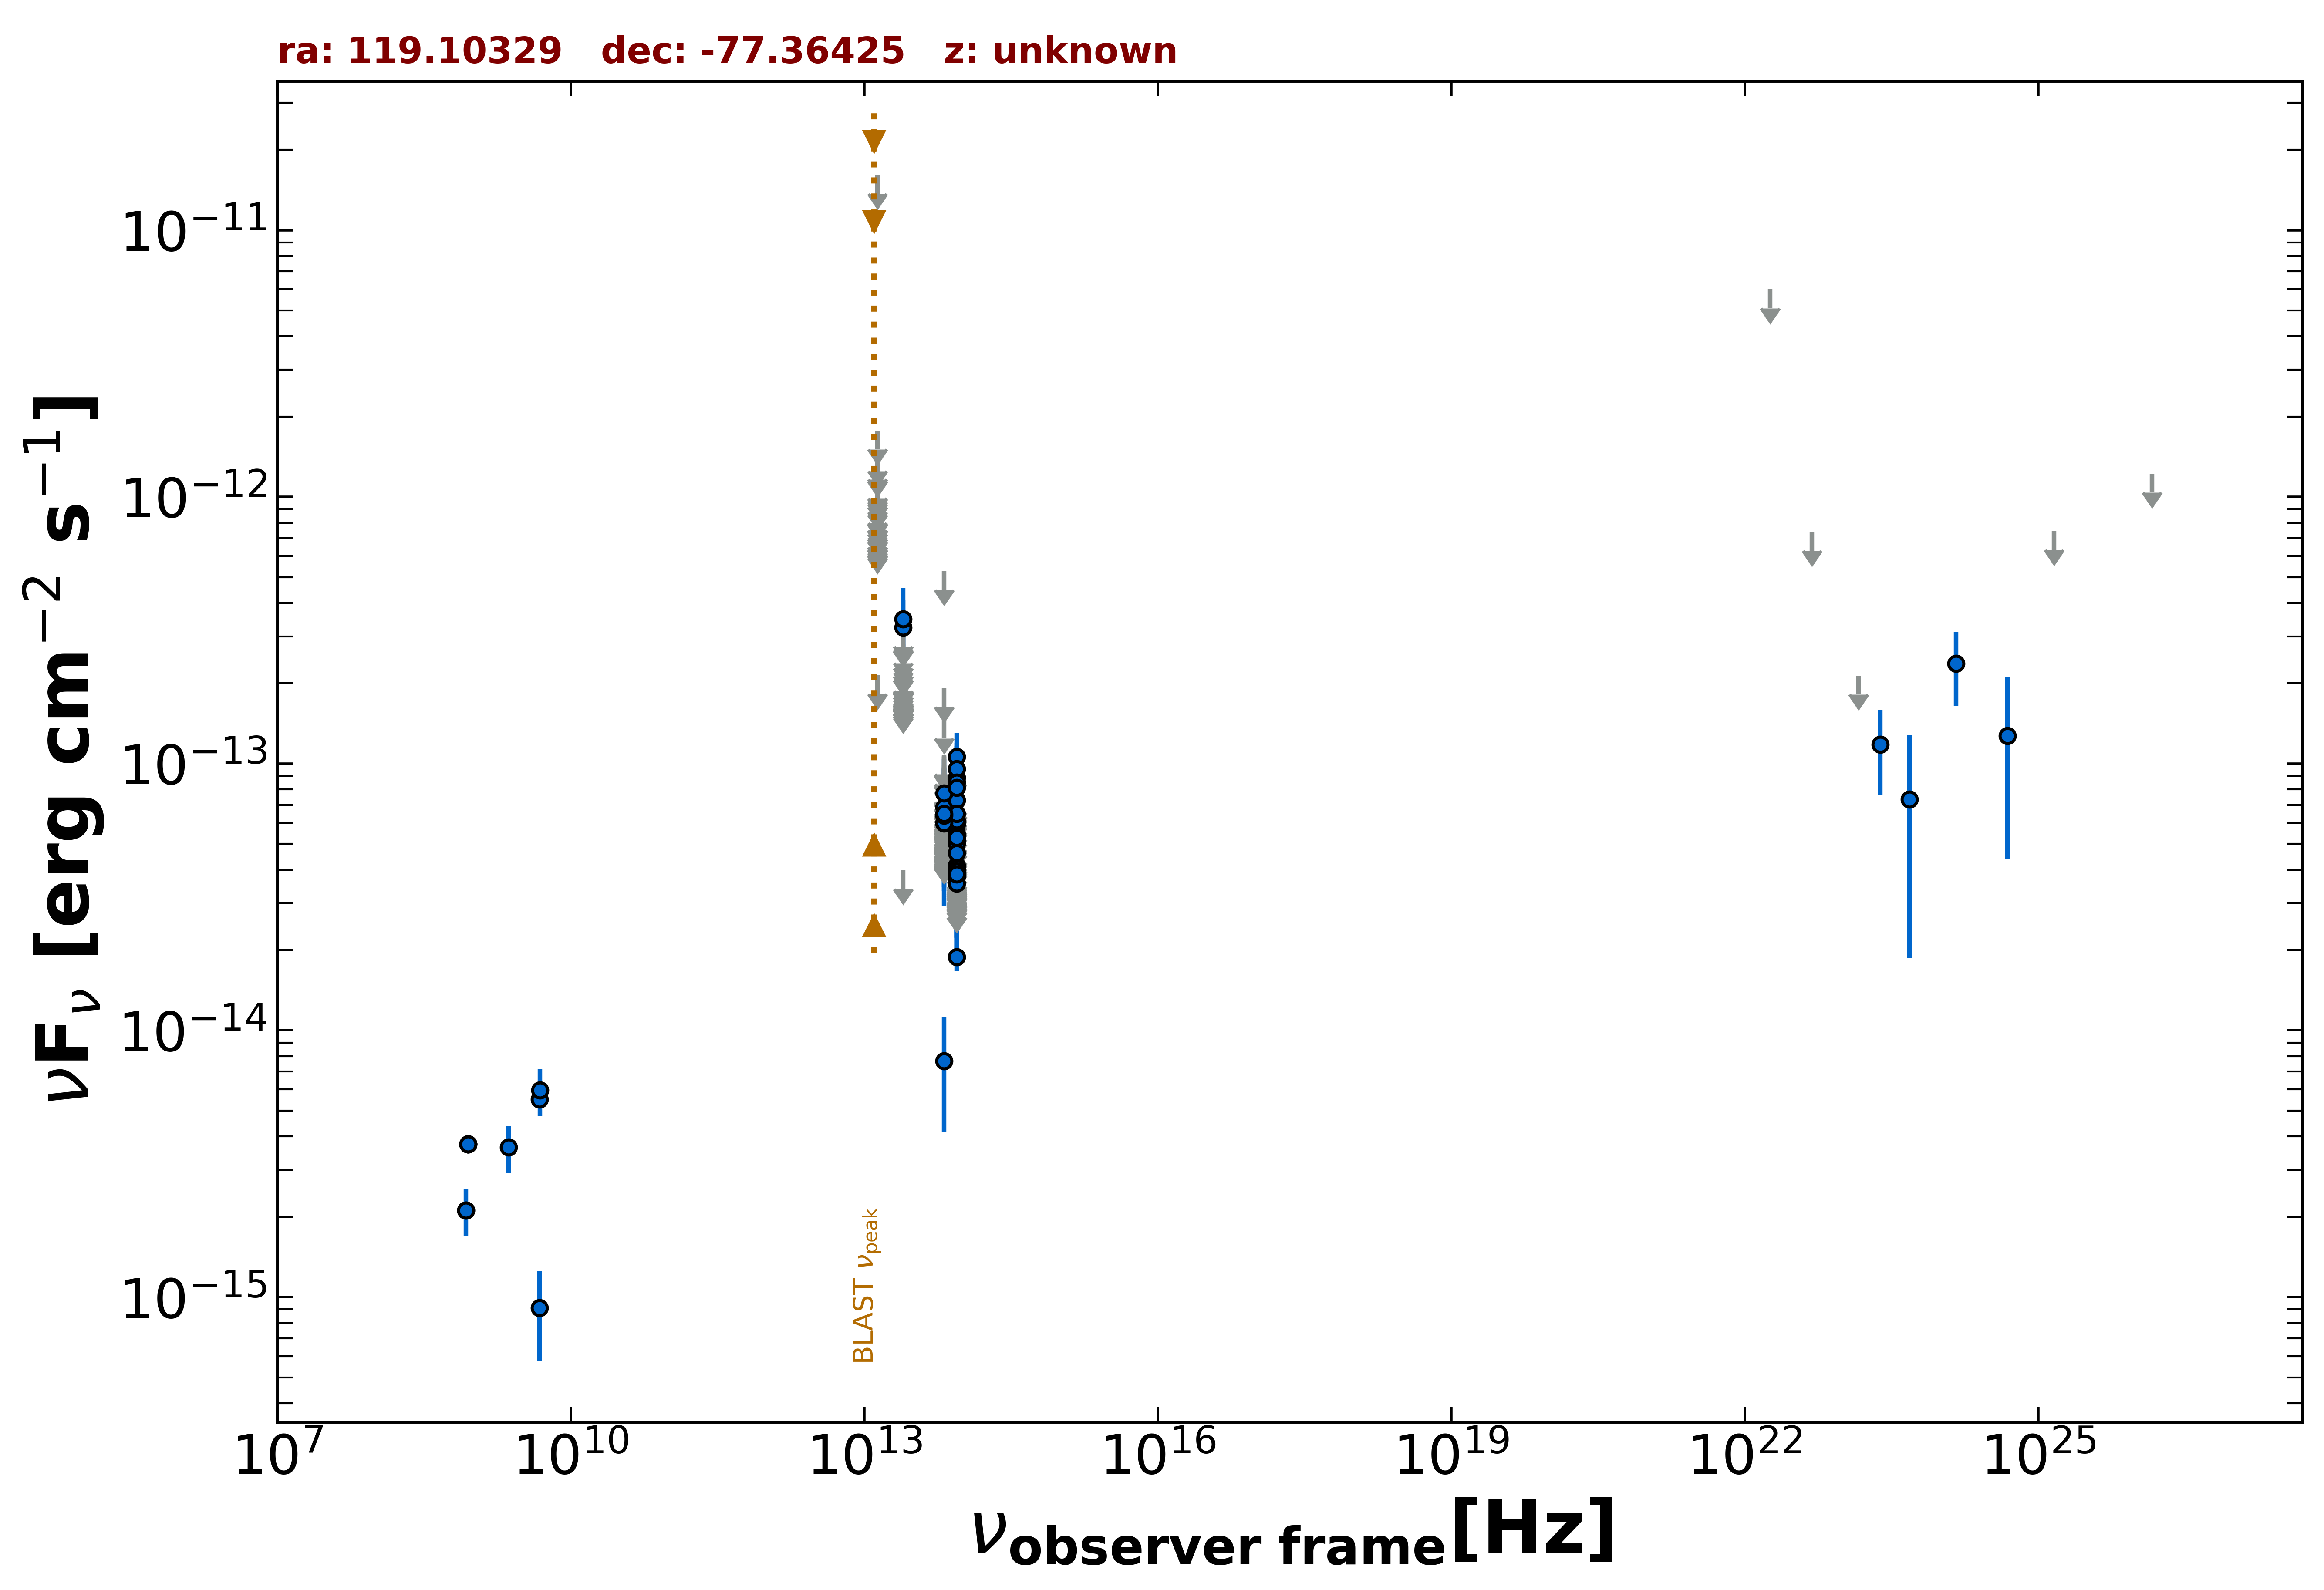

The file beside this chart, header and first rows:
freq., flux, err_flux, MJD_start, MJD_end, flag, catalog, reference
8.870e+08, 3.748e-15, 2.675e-16, 55000, 55000, , RACS, Hale et al. 2021  PASA  38  e058
8.870e+08, 3.748e-15, 2.675e-16, 55000, 55000, , RACS, Hale et al. 2021  PASA  38  e058
8.870e+08, 3.748e-15, 2.675e-16, 55000, 55000, , RACS, Hale et al. 2021  PASA  38  e058
8.870e+08, 3.748e-15, 2.675e-16, 55000, 55000, , RACS, Hale et al. 2021  PASA  38  e058
8.430e+08, 2.113e-15, 8.250e-17, 55000, 55000, , SUMSS, Manch et al. 2003  MNRAS  342  1117
4.800e+09, 9.120e-16, 3.360e-16, 55000, 55000, , ATPMN, McConnell et al. 2012  MNRAS  422  1527
4.800e+09, 5.520e-15, 3.840e-16, 55000, 55000, , PMN, Griffith et al. 1993-1996  VizieR  VIII/…
8.817e+13, 1.885e-14, 2.230e-15, 55000, 55000, , WISE, Wright et al. 2010  AJ  140  1868
6.517e+13, 7.675e-15, 3.504e-15, 55000, 55000, , WISE, Wright et al. 2010  AJ  140  1868
2.498e+13, 3.977e-14, 0.000e+00, 55000, 55000, UL, WISE, Wright et al. 2010  AJ  140  1868
1.363e+13, 2.148e-13, 0.000e+00, 55000, 55000, UL, WISE, Wright et al. 2010  AJ  140  1868
8.817e+13, 3.423e-14, 0.000e+00, 58536, 58536, UL, NEOWISE, Mainzer et al. 2014  ApJ  792  30
6.517e+13, 5.270e-13, 0.000e+00, 58536, 58536, UL, NEOWISE, Mainzer et al. 2014  ApJ  792  30
8.817e+13, 1.063e-13, 2.411e-14, 58537, 58537, , NEOWISE, Mainzer et al. 2014  ApJ  792  30
6.517e+13, 6.586e-14, 0.000e+00, 58537, 58537, UL, NEOWISE, Mainzer et al. 2014  ApJ  792  30
8.817e+13, 8.856e-14, 3.136e-14, 58699, 58699, , NEOWISE, Mainzer et al. 2014  ApJ  792  30
6.517e+13, 1.461e-13, 0.000e+00, 58699, 58699, UL, NEOWISE, Mainzer et al. 2014  ApJ  792  30
8.817e+13, 3.768e-14, 1.862e-14, 55432, 55432, , WISEME, Wright et al. 2010  AJ  140  1868
6.517e+13, 5.122e-14, 0.000e+00, 55432, 55432, UL, WISEME, Wright et al. 2010  AJ  140  1868
8.817e+13, 3.376e-14, 0.000e+00, 55432, 55432, UL, WISEME, Wright et al. 2010  AJ  140  1868
6.517e+13, 5.642e-14, 0.000e+00, 55432, 55432, UL, WISEME, Wright et al. 2010  AJ  140  1868
8.817e+13, 3.336e-14, 0.000e+00, 55432, 55432, UL, WISEME, Wright et al. 2010  AJ  140  1868
6.517e+13, 6.672e-14, 0.000e+00, 55432, 55432, UL, WISEME, Wright et al. 2010  AJ  140  1868
8.817e+13, 4.067e-14, 0.000e+00, 55432, 55432, UL, WISEME, Wright et al. 2010  AJ  140  1868
6.517e+13, 5.217e-14, 0.000e+00, 55432, 55432, UL, WISEME, Wright et al. 2010  AJ  140  1868
8.817e+13, 4.734e-14, 0.000e+00, 55432, 55432, UL, WISEME, Wright et al. 2010  AJ  140  1868
6.517e+13, 4.745e-14, 0.000e+00, 55432, 55432, UL, WISEME, Wright et al. 2010  AJ  140  1868
8.817e+13, 7.146e-14, 0.000e+00, 55431, 55431, UL, WISEME, Wright et al. 2010  AJ  140  1868
6.517e+13, 5.529e-14, 0.000e+00, 55431, 55431, UL, WISEME, Wright et al. 2010  AJ  140  1868
8.817e+13, 3.920e-14, 0.000e+00, 55431, 55431, UL, WISEME, Wright et al. 2010  AJ  140  1868
6.517e+13, 4.785e-14, 0.000e+00, 55431, 55431, UL, WISEME, Wright et al. 2010  AJ  140  1868
8.817e+13, 6.105e-14, 0.000e+00, 55431, 55431, UL, WISEME, Wright et al. 2010  AJ  140  1868
6.517e+13, 4.816e-14, 0.000e+00, 55431, 55431, UL, WISEME, Wright et al. 2010  AJ  140  1868
8.817e+13, 3.712e-14, 0.000e+00, 55431, 55431, UL, WISEME, Wright et al. 2010  AJ  140  1868
6.517e+13, 6.865e-14, 2.804e-14, 55431, 55431, , WISEME, Wright et al. 2010  AJ  140  1868
8.817e+13, 3.458e-14, 0.000e+00, 55431, 55431, UL, WISEME, Wright et al. 2010  AJ  140  1868
6.517e+13, 5.963e-14, 2.633e-14, 55431, 55431, , WISEME, Wright et al. 2010  AJ  140  1868
8.817e+13, 4.980e-14, 0.000e+00, 55431, 55431, UL, WISEME, Wright et al. 2010  AJ  140  1868
6.517e+13, 5.886e-14, 0.000e+00, 55431, 55431, UL, WISEME, Wright et al. 2010  AJ  140  1868
8.817e+13, 6.380e-14, 0.000e+00, 55431, 55431, UL, WISEME, Wright et al. 2010  AJ  140  1868
6.517e+13, 6.490e-14, 0.000e+00, 55431, 55431, UL, WISEME, Wright et al. 2010  AJ  140  1868
8.817e+13, 5.092e-14, 1.949e-14, 55431, 55431, , WISEME, Wright et al. 2010  AJ  140  1868
6.517e+13, 5.227e-14, 0.000e+00, 55431, 55431, UL, WISEME, Wright et al. 2010  AJ  140  1868
8.817e+13, 5.436e-14, 2.086e-14, 55431, 55431, , WISEME, Wright et al. 2010  AJ  140  1868
6.517e+13, 8.384e-14, 0.000e+00, 55431, 55431, UL, WISEME, Wright et al. 2010  AJ  140  1868
8.817e+13, 3.549e-14, 1.663e-14, 55431, 55431, , WISEME, Wright et al. 2010  AJ  140  1868
6.517e+13, 7.548e-14, 0.000e+00, 55431, 55431, UL, WISEME, Wright et al. 2010  AJ  140  1868
8.817e+13, 9.560e-14, 2.085e-14, 55248, 55248, , WISEME, Wright et al. 2010  AJ  140  1868
6.517e+13, 6.040e-14, 0.000e+00, 55248, 55248, UL, WISEME, Wright et al. 2010  AJ  140  1868
2.498e+13, 3.241e-13, 8.730e-14, 55248, 55248, , WISEME, Wright et al. 2010  AJ  140  1868
1.363e+13, 8.822e-13, 0.000e+00, 55248, 55248, UL, WISEME, Wright et al. 2010  AJ  140  1868
8.817e+13, 4.622e-14, 0.000e+00, 55248, 55248, UL, WISEME, Wright et al. 2010  AJ  140  1868
6.517e+13, 5.721e-14, 0.000e+00, 55248, 55248, UL, WISEME, Wright et al. 2010  AJ  140  1868
2.498e+13, 2.200e-13, 0.000e+00, 55248, 55248, UL, WISEME, Wright et al. 2010  AJ  140  1868
1.363e+13, 7.072e-13, 0.000e+00, 55248, 55248, UL, WISEME, Wright et al. 2010  AJ  140  1868
8.817e+13, 3.827e-14, 0.000e+00, 55248, 55248, UL, WISEME, Wright et al. 2010  AJ  140  1868
6.517e+13, 5.314e-14, 0.000e+00, 55248, 55248, UL, WISEME, Wright et al. 2010  AJ  140  1868
2.498e+13, 1.862e-13, 0.000e+00, 55248, 55248, UL, WISEME, Wright et al. 2010  AJ  140  1868
1.363e+13, 1.077e-12, 0.000e+00, 55248, 55248, UL, WISEME, Wright et al. 2010  AJ  140  1868
8.817e+13, 5.938e-14, 1.890e-14, 55248, 55248, , WISEME, Wright et al. 2010  AJ  140  1868
... 202 more rows
